Image classification data set "processed" (1Erge/treeleaf-classifier on GitHub). Class labels (32): anhui barberry, beales barberry, big fruited holly, camphor tree, canadian poplar, castor aralia, chinese cinnamon, chinese horse chestnut, chinese redbud, chinese toon, chinese tulip tree, crape myrtle, deodar, ford woodlotus, ginkgo, glossy privet, goldenrain tree, japan arrowwood, japanese cheesewood, japanese flowering cherry, japanese maple, nanmu, oleander, peach, pubescent bamboo, southern magnolia, sweet osmanthus, tangerine, trident maple, true indigo, wintersweet, yew plum pine.

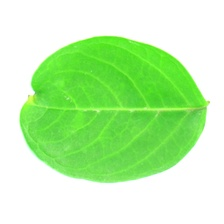
Label: crape myrtle

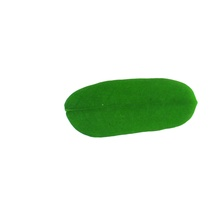
Label: true indigo

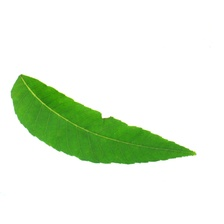
Label: chinese toon

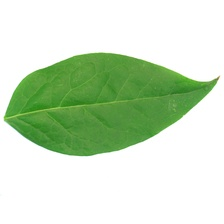
Label: wintersweet

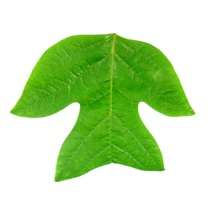
Label: chinese tulip tree

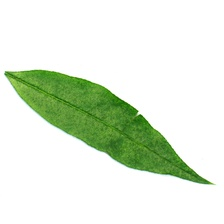
Label: peach
